pico-8 play session: no input (idle), after a click and taps of 🅾, ❎, 🅾+❎, 🅾 in the second before t = 0

[t = 1 s] idle ~1s (no d-pad/buttons)
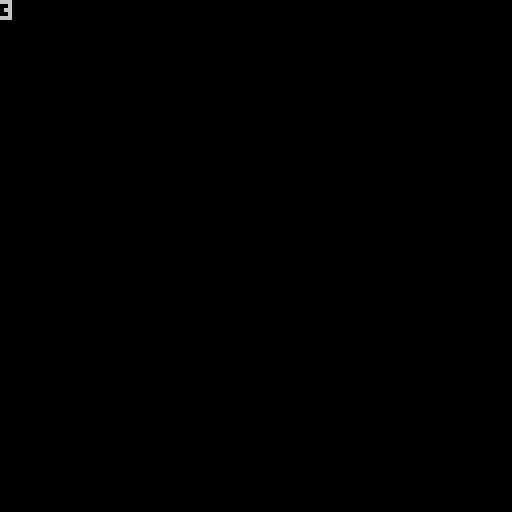

pico-8 cartridge
version 4
__lua__
function _draw()
  cls()
  x = add(list,3)
  print(x)
  --foreach(list,print)
end

function _update()
end

function _init()
  list = {1,2}
end
__gfx__
00000000000000000000000000000000000000000000000000000000000000000000000000000000000000000000000000000000000000000000000000000000
00000000000000000000000000000000000000000000000000000000000000000000000000000000000000000000000000000000000000000000000000000000
00000000000000000000000000000000000000000000000000000000000000000000000000000000000000000000000000000000000000000000000000000000
00000000000000000000000000000000000000000000000000000000000000000000000000000000000000000000000000000000000000000000000000000000
00000000000000000000000000000000000000000000000000000000000000000000000000000000000000000000000000000000000000000000000000000000
00000000000000000000000000000000000000000000000000000000000000000000000000000000000000000000000000000000000000000000000000000000
00000000000000000000000000000000000000000000000000000000000000000000000000000000000000000000000000000000000000000000000000000000
00000000000000000000000000000000000000000000000000000000000000000000000000000000000000000000000000000000000000000000000000000000
00000000000000000000000000000000000000000000000000000000000000000000000000000000000000000000000000000000000000000000000000000000
00000000000000000000000000000000000000000000000000000000000000000000000000000000000000000000000000000000000000000000000000000000
00000000000000000000000000000000000000000000000000000000000000000000000000000000000000000000000000000000000000000000000000000000
00000000000000000000000000000000000000000000000000000000000000000000000000000000000000000000000000000000000000000000000000000000
00000000000000000000000000000000000000000000000000000000000000000000000000000000000000000000000000000000000000000000000000000000
00000000000000000000000000000000000000000000000000000000000000000000000000000000000000000000000000000000000000000000000000000000
00000000000000000000000000000000000000000000000000000000000000000000000000000000000000000000000000000000000000000000000000000000
00000000000000000000000000000000000000000000000000000000000000000000000000000000000000000000000000000000000000000000000000000000
00000000000000000000000000000000000000000000000000000000000000000000000000000000000000000000000000000000000000000000000000000000
00000000000000000000000000000000000000000000000000000000000000000000000000000000000000000000000000000000000000000000000000000000
00000000000000000000000000000000000000000000000000000000000000000000000000000000000000000000000000000000000000000000000000000000
00000000000000000000000000000000000000000000000000000000000000000000000000000000000000000000000000000000000000000000000000000000
00000000000000000000000000000000000000000000000000000000000000000000000000000000000000000000000000000000000000000000000000000000
00000000000000000000000000000000000000000000000000000000000000000000000000000000000000000000000000000000000000000000000000000000
00000000000000000000000000000000000000000000000000000000000000000000000000000000000000000000000000000000000000000000000000000000
00000000000000000000000000000000000000000000000000000000000000000000000000000000000000000000000000000000000000000000000000000000
00000000000000000000000000000000000000000000000000000000000000000000000000000000000000000000000000000000000000000000000000000000
00000000000000000000000000000000000000000000000000000000000000000000000000000000000000000000000000000000000000000000000000000000
00000000000000000000000000000000000000000000000000000000000000000000000000000000000000000000000000000000000000000000000000000000
00000000000000000000000000000000000000000000000000000000000000000000000000000000000000000000000000000000000000000000000000000000
00000000000000000000000000000000000000000000000000000000000000000000000000000000000000000000000000000000000000000000000000000000
00000000000000000000000000000000000000000000000000000000000000000000000000000000000000000000000000000000000000000000000000000000
00000000000000000000000000000000000000000000000000000000000000000000000000000000000000000000000000000000000000000000000000000000
00000000000000000000000000000000000000000000000000000000000000000000000000000000000000000000000000000000000000000000000000000000
00000000000000000000000000000000000000000000000000000000000000000000000000000000000000000000000000000000000000000000000000000000
00000000000000000000000000000000000000000000000000000000000000000000000000000000000000000000000000000000000000000000000000000000
00000000000000000000000000000000000000000000000000000000000000000000000000000000000000000000000000000000000000000000000000000000
00000000000000000000000000000000000000000000000000000000000000000000000000000000000000000000000000000000000000000000000000000000
00000000000000000000000000000000000000000000000000000000000000000000000000000000000000000000000000000000000000000000000000000000
00000000000000000000000000000000000000000000000000000000000000000000000000000000000000000000000000000000000000000000000000000000
00000000000000000000000000000000000000000000000000000000000000000000000000000000000000000000000000000000000000000000000000000000
00000000000000000000000000000000000000000000000000000000000000000000000000000000000000000000000000000000000000000000000000000000
00000000000000000000000000000000000000000000000000000000000000000000000000000000000000000000000000000000000000000000000000000000
00000000000000000000000000000000000000000000000000000000000000000000000000000000000000000000000000000000000000000000000000000000
00000000000000000000000000000000000000000000000000000000000000000000000000000000000000000000000000000000000000000000000000000000
00000000000000000000000000000000000000000000000000000000000000000000000000000000000000000000000000000000000000000000000000000000
00000000000000000000000000000000000000000000000000000000000000000000000000000000000000000000000000000000000000000000000000000000
00000000000000000000000000000000000000000000000000000000000000000000000000000000000000000000000000000000000000000000000000000000
00000000000000000000000000000000000000000000000000000000000000000000000000000000000000000000000000000000000000000000000000000000
00000000000000000000000000000000000000000000000000000000000000000000000000000000000000000000000000000000000000000000000000000000
00000000000000000000000000000000000000000000000000000000000000000000000000000000000000000000000000000000000000000000000000000000
00000000000000000000000000000000000000000000000000000000000000000000000000000000000000000000000000000000000000000000000000000000
00000000000000000000000000000000000000000000000000000000000000000000000000000000000000000000000000000000000000000000000000000000
00000000000000000000000000000000000000000000000000000000000000000000000000000000000000000000000000000000000000000000000000000000
00000000000000000000000000000000000000000000000000000000000000000000000000000000000000000000000000000000000000000000000000000000
00000000000000000000000000000000000000000000000000000000000000000000000000000000000000000000000000000000000000000000000000000000
00000000000000000000000000000000000000000000000000000000000000000000000000000000000000000000000000000000000000000000000000000000
00000000000000000000000000000000000000000000000000000000000000000000000000000000000000000000000000000000000000000000000000000000
00000000000000000000000000000000000000000000000000000000000000000000000000000000000000000000000000000000000000000000000000000000
00000000000000000000000000000000000000000000000000000000000000000000000000000000000000000000000000000000000000000000000000000000
00000000000000000000000000000000000000000000000000000000000000000000000000000000000000000000000000000000000000000000000000000000
00000000000000000000000000000000000000000000000000000000000000000000000000000000000000000000000000000000000000000000000000000000
00000000000000000000000000000000000000000000000000000000000000000000000000000000000000000000000000000000000000000000000000000000
00000000000000000000000000000000000000000000000000000000000000000000000000000000000000000000000000000000000000000000000000000000
00000000000000000000000000000000000000000000000000000000000000000000000000000000000000000000000000000000000000000000000000000000
00000000000000000000000000000000000000000000000000000000000000000000000000000000000000000000000000000000000000000000000000000000
00000000000000000000000000000000000000000000000000000000000000000000000000000000000000000000000000000000000000000000000000000000
00000000000000000000000000000000000000000000000000000000000000000000000000000000000000000000000000000000000000000000000000000000
00000000000000000000000000000000000000000000000000000000000000000000000000000000000000000000000000000000000000000000000000000000
00000000000000000000000000000000000000000000000000000000000000000000000000000000000000000000000000000000000000000000000000000000
00000000000000000000000000000000000000000000000000000000000000000000000000000000000000000000000000000000000000000000000000000000
00000000000000000000000000000000000000000000000000000000000000000000000000000000000000000000000000000000000000000000000000000000
00000000000000000000000000000000000000000000000000000000000000000000000000000000000000000000000000000000000000000000000000000000
00000000000000000000000000000000000000000000000000000000000000000000000000000000000000000000000000000000000000000000000000000000
00000000000000000000000000000000000000000000000000000000000000000000000000000000000000000000000000000000000000000000000000000000
00000000000000000000000000000000000000000000000000000000000000000000000000000000000000000000000000000000000000000000000000000000
00000000000000000000000000000000000000000000000000000000000000000000000000000000000000000000000000000000000000000000000000000000
00000000000000000000000000000000000000000000000000000000000000000000000000000000000000000000000000000000000000000000000000000000
00000000000000000000000000000000000000000000000000000000000000000000000000000000000000000000000000000000000000000000000000000000
00000000000000000000000000000000000000000000000000000000000000000000000000000000000000000000000000000000000000000000000000000000
00000000000000000000000000000000000000000000000000000000000000000000000000000000000000000000000000000000000000000000000000000000
00000000000000000000000000000000000000000000000000000000000000000000000000000000000000000000000000000000000000000000000000000000
00000000000000000000000000000000000000000000000000000000000000000000000000000000000000000000000000000000000000000000000000000000
00000000000000000000000000000000000000000000000000000000000000000000000000000000000000000000000000000000000000000000000000000000
00000000000000000000000000000000000000000000000000000000000000000000000000000000000000000000000000000000000000000000000000000000
00000000000000000000000000000000000000000000000000000000000000000000000000000000000000000000000000000000000000000000000000000000
00000000000000000000000000000000000000000000000000000000000000000000000000000000000000000000000000000000000000000000000000000000
00000000000000000000000000000000000000000000000000000000000000000000000000000000000000000000000000000000000000000000000000000000
00000000000000000000000000000000000000000000000000000000000000000000000000000000000000000000000000000000000000000000000000000000
00000000000000000000000000000000000000000000000000000000000000000000000000000000000000000000000000000000000000000000000000000000
00000000000000000000000000000000000000000000000000000000000000000000000000000000000000000000000000000000000000000000000000000000
00000000000000000000000000000000000000000000000000000000000000000000000000000000000000000000000000000000000000000000000000000000
00000000000000000000000000000000000000000000000000000000000000000000000000000000000000000000000000000000000000000000000000000000
00000000000000000000000000000000000000000000000000000000000000000000000000000000000000000000000000000000000000000000000000000000
00000000000000000000000000000000000000000000000000000000000000000000000000000000000000000000000000000000000000000000000000000000
00000000000000000000000000000000000000000000000000000000000000000000000000000000000000000000000000000000000000000000000000000000
00000000000000000000000000000000000000000000000000000000000000000000000000000000000000000000000000000000000000000000000000000000
00000000000000000000000000000000000000000000000000000000000000000000000000000000000000000000000000000000000000000000000000000000
00000000000000000000000000000000000000000000000000000000000000000000000000000000000000000000000000000000000000000000000000000000
00000000000000000000000000000000000000000000000000000000000000000000000000000000000000000000000000000000000000000000000000000000
00000000000000000000000000000000000000000000000000000000000000000000000000000000000000000000000000000000000000000000000000000000
00000000000000000000000000000000000000000000000000000000000000000000000000000000000000000000000000000000000000000000000000000000
00000000000000000000000000000000000000000000000000000000000000000000000000000000000000000000000000000000000000000000000000000000
00000000000000000000000000000000000000000000000000000000000000000000000000000000000000000000000000000000000000000000000000000000
00000000000000000000000000000000000000000000000000000000000000000000000000000000000000000000000000000000000000000000000000000000
00000000000000000000000000000000000000000000000000000000000000000000000000000000000000000000000000000000000000000000000000000000
00000000000000000000000000000000000000000000000000000000000000000000000000000000000000000000000000000000000000000000000000000000
00000000000000000000000000000000000000000000000000000000000000000000000000000000000000000000000000000000000000000000000000000000
00000000000000000000000000000000000000000000000000000000000000000000000000000000000000000000000000000000000000000000000000000000
00000000000000000000000000000000000000000000000000000000000000000000000000000000000000000000000000000000000000000000000000000000
00000000000000000000000000000000000000000000000000000000000000000000000000000000000000000000000000000000000000000000000000000000
00000000000000000000000000000000000000000000000000000000000000000000000000000000000000000000000000000000000000000000000000000000
00000000000000000000000000000000000000000000000000000000000000000000000000000000000000000000000000000000000000000000000000000000
00000000000000000000000000000000000000000000000000000000000000000000000000000000000000000000000000000000000000000000000000000000
00000000000000000000000000000000000000000000000000000000000000000000000000000000000000000000000000000000000000000000000000000000
00000000000000000000000000000000000000000000000000000000000000000000000000000000000000000000000000000000000000000000000000000000
00000000000000000000000000000000000000000000000000000000000000000000000000000000000000000000000000000000000000000000000000000000
00000000000000000000000000000000000000000000000000000000000000000000000000000000000000000000000000000000000000000000000000000000
00000000000000000000000000000000000000000000000000000000000000000000000000000000000000000000000000000000000000000000000000000000
00000000000000000000000000000000000000000000000000000000000000000000000000000000000000000000000000000000000000000000000000000000
00000000000000000000000000000000000000000000000000000000000000000000000000000000000000000000000000000000000000000000000000000000
00000000000000000000000000000000000000000000000000000000000000000000000000000000000000000000000000000000000000000000000000000000
00000000000000000000000000000000000000000000000000000000000000000000000000000000000000000000000000000000000000000000000000000000
00000000000000000000000000000000000000000000000000000000000000000000000000000000000000000000000000000000000000000000000000000000
00000000000000000000000000000000000000000000000000000000000000000000000000000000000000000000000000000000000000000000000000000000
00000000000000000000000000000000000000000000000000000000000000000000000000000000000000000000000000000000000000000000000000000000
00000000000000000000000000000000000000000000000000000000000000000000000000000000000000000000000000000000000000000000000000000000
00000000000000000000000000000000000000000000000000000000000000000000000000000000000000000000000000000000000000000000000000000000
00000000000000000000000000000000000000000000000000000000000000000000000000000000000000000000000000000000000000000000000000000000
00000000000000000000000000000000000000000000000000000000000000000000000000000000000000000000000000000000000000000000000000000000
__gff__
0000000000000000000000000000000000000000000000000000000000000000000000000000000000000000000000000000000000000000000000000000000000000000000000000000000000000000000000000000000000000000000000000000000000000000000000000000000000000000000000000000000000000000
0000000000000000000000000000000000000000000000000000000000000000000000000000000000000000000000000000000000000000000000000000000000000000000000000000000000000000000000000000000000000000000000000000000000000000000000000000000000000000000000000000000000000000
__map__
0000000000000000000000000000000000000000000000000000000000000000000000000000000000000000000000000000000000000000000000000000000000000000000000000000000000000000000000000000000000000000000000000000000000000000000000000000000000000000000000000000000000000000
0000000000000000000000000000000000000000000000000000000000000000000000000000000000000000000000000000000000000000000000000000000000000000000000000000000000000000000000000000000000000000000000000000000000000000000000000000000000000000000000000000000000000000
0000000000000000000000000000000000000000000000000000000000000000000000000000000000000000000000000000000000000000000000000000000000000000000000000000000000000000000000000000000000000000000000000000000000000000000000000000000000000000000000000000000000000000
0000000000000000000000000000000000000000000000000000000000000000000000000000000000000000000000000000000000000000000000000000000000000000000000000000000000000000000000000000000000000000000000000000000000000000000000000000000000000000000000000000000000000000
0000000000000000000000000000000000000000000000000000000000000000000000000000000000000000000000000000000000000000000000000000000000000000000000000000000000000000000000000000000000000000000000000000000000000000000000000000000000000000000000000000000000000000
0000000000000000000000000000000000000000000000000000000000000000000000000000000000000000000000000000000000000000000000000000000000000000000000000000000000000000000000000000000000000000000000000000000000000000000000000000000000000000000000000000000000000000
0000000000000000000000000000000000000000000000000000000000000000000000000000000000000000000000000000000000000000000000000000000000000000000000000000000000000000000000000000000000000000000000000000000000000000000000000000000000000000000000000000000000000000
0000000000000000000000000000000000000000000000000000000000000000000000000000000000000000000000000000000000000000000000000000000000000000000000000000000000000000000000000000000000000000000000000000000000000000000000000000000000000000000000000000000000000000
0000000000000000000000000000000000000000000000000000000000000000000000000000000000000000000000000000000000000000000000000000000000000000000000000000000000000000000000000000000000000000000000000000000000000000000000000000000000000000000000000000000000000000
0000000000000000000000000000000000000000000000000000000000000000000000000000000000000000000000000000000000000000000000000000000000000000000000000000000000000000000000000000000000000000000000000000000000000000000000000000000000000000000000000000000000000000
0000000000000000000000000000000000000000000000000000000000000000000000000000000000000000000000000000000000000000000000000000000000000000000000000000000000000000000000000000000000000000000000000000000000000000000000000000000000000000000000000000000000000000
0000000000000000000000000000000000000000000000000000000000000000000000000000000000000000000000000000000000000000000000000000000000000000000000000000000000000000000000000000000000000000000000000000000000000000000000000000000000000000000000000000000000000000
0000000000000000000000000000000000000000000000000000000000000000000000000000000000000000000000000000000000000000000000000000000000000000000000000000000000000000000000000000000000000000000000000000000000000000000000000000000000000000000000000000000000000000
0000000000000000000000000000000000000000000000000000000000000000000000000000000000000000000000000000000000000000000000000000000000000000000000000000000000000000000000000000000000000000000000000000000000000000000000000000000000000000000000000000000000000000
0000000000000000000000000000000000000000000000000000000000000000000000000000000000000000000000000000000000000000000000000000000000000000000000000000000000000000000000000000000000000000000000000000000000000000000000000000000000000000000000000000000000000000
0000000000000000000000000000000000000000000000000000000000000000000000000000000000000000000000000000000000000000000000000000000000000000000000000000000000000000000000000000000000000000000000000000000000000000000000000000000000000000000000000000000000000000
0000000000000000000000000000000000000000000000000000000000000000000000000000000000000000000000000000000000000000000000000000000000000000000000000000000000000000000000000000000000000000000000000000000000000000000000000000000000000000000000000000000000000000
0000000000000000000000000000000000000000000000000000000000000000000000000000000000000000000000000000000000000000000000000000000000000000000000000000000000000000000000000000000000000000000000000000000000000000000000000000000000000000000000000000000000000000
0000000000000000000000000000000000000000000000000000000000000000000000000000000000000000000000000000000000000000000000000000000000000000000000000000000000000000000000000000000000000000000000000000000000000000000000000000000000000000000000000000000000000000
0000000000000000000000000000000000000000000000000000000000000000000000000000000000000000000000000000000000000000000000000000000000000000000000000000000000000000000000000000000000000000000000000000000000000000000000000000000000000000000000000000000000000000
0000000000000000000000000000000000000000000000000000000000000000000000000000000000000000000000000000000000000000000000000000000000000000000000000000000000000000000000000000000000000000000000000000000000000000000000000000000000000000000000000000000000000000
0000000000000000000000000000000000000000000000000000000000000000000000000000000000000000000000000000000000000000000000000000000000000000000000000000000000000000000000000000000000000000000000000000000000000000000000000000000000000000000000000000000000000000
0000000000000000000000000000000000000000000000000000000000000000000000000000000000000000000000000000000000000000000000000000000000000000000000000000000000000000000000000000000000000000000000000000000000000000000000000000000000000000000000000000000000000000
0000000000000000000000000000000000000000000000000000000000000000000000000000000000000000000000000000000000000000000000000000000000000000000000000000000000000000000000000000000000000000000000000000000000000000000000000000000000000000000000000000000000000000
0000000000000000000000000000000000000000000000000000000000000000000000000000000000000000000000000000000000000000000000000000000000000000000000000000000000000000000000000000000000000000000000000000000000000000000000000000000000000000000000000000000000000000
0000000000000000000000000000000000000000000000000000000000000000000000000000000000000000000000000000000000000000000000000000000000000000000000000000000000000000000000000000000000000000000000000000000000000000000000000000000000000000000000000000000000000000
0000000000000000000000000000000000000000000000000000000000000000000000000000000000000000000000000000000000000000000000000000000000000000000000000000000000000000000000000000000000000000000000000000000000000000000000000000000000000000000000000000000000000000
0000000000000000000000000000000000000000000000000000000000000000000000000000000000000000000000000000000000000000000000000000000000000000000000000000000000000000000000000000000000000000000000000000000000000000000000000000000000000000000000000000000000000000
0000000000000000000000000000000000000000000000000000000000000000000000000000000000000000000000000000000000000000000000000000000000000000000000000000000000000000000000000000000000000000000000000000000000000000000000000000000000000000000000000000000000000000
0000000000000000000000000000000000000000000000000000000000000000000000000000000000000000000000000000000000000000000000000000000000000000000000000000000000000000000000000000000000000000000000000000000000000000000000000000000000000000000000000000000000000000
0000000000000000000000000000000000000000000000000000000000000000000000000000000000000000000000000000000000000000000000000000000000000000000000000000000000000000000000000000000000000000000000000000000000000000000000000000000000000000000000000000000000000000
0000000000000000000000000000000000000000000000000000000000000000000000000000000000000000000000000000000000000000000000000000000000000000000000000000000000000000000000000000000000000000000000000000000000000000000000000000000000000000000000000000000000000000
